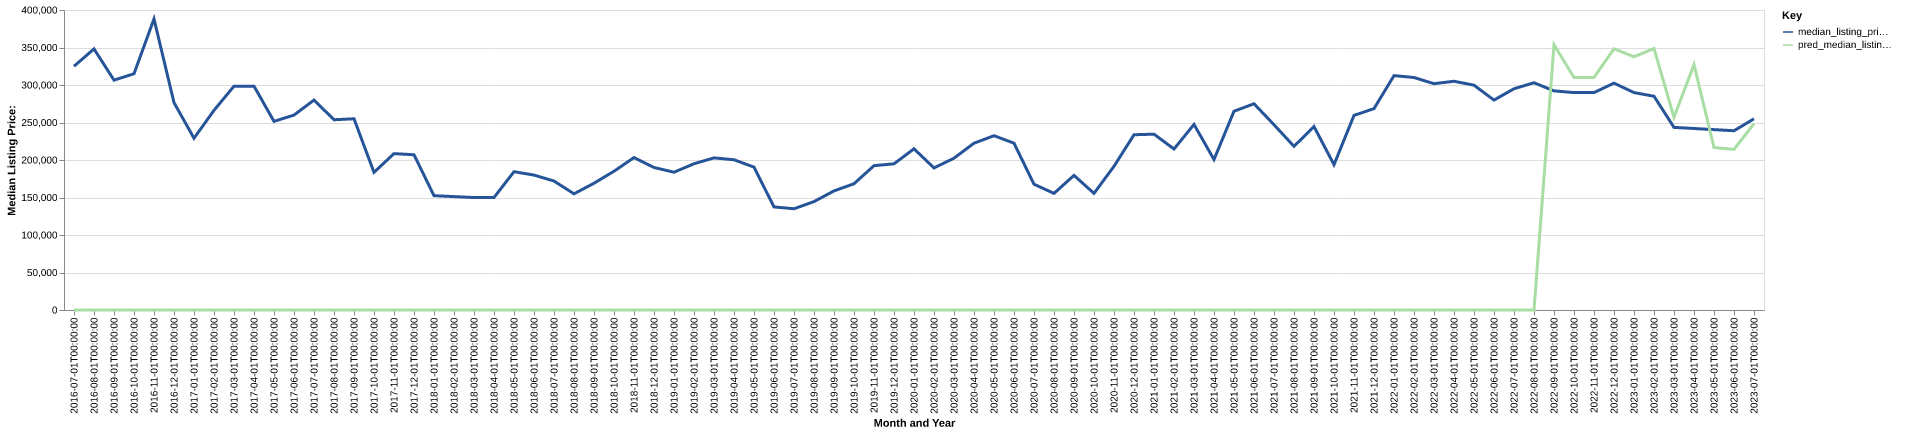

The table this chart was drawn from, first rows:
date, time_idx, median_listing_price, thirty_year_interest_rate_five, month, county_name, active_listing_count, median_days_on_market, pred_median_listing_price, month_year
2016-07-01, 0, 325000, 3.72, 7, hamilton, ne, 7.0, 59.0, 0, Jul-2016
2016-08-01, 1, 348125, 3.73, 8, hamilton, ne, 7.0, 99.0, 0, Aug-2016
2016-09-01, 2, 306500, 3.66, 9, hamilton, ne, 8.0, 113.0, 0, Sep-2016
2016-10-01, 3, 315000, 3.64, 10, hamilton, ne, 9.0, 102.0, 0, Oct-2016
2016-11-01, 4, 388125, 3.66, 11, hamilton, ne, 10.0, 48.0, 0, Nov-2016
2016-12-01, 5, 276500, 3.48, 12, hamilton, ne, 9.0, 55.0, 0, Dec-2016
2017-01-01, 6, 229000, 3.45, 1, hamilton, ne, 7.0, 83.0, 0, Jan-2017
2017-02-01, 7, 266225, 3.5, 2, hamilton, ne, 6.0, 108.0, 0, Feb-2017
2017-03-01, 8, 298500, 3.52, 3, hamilton, ne, 10.0, 34.0, 0, Mar-2017
2017-04-01, 9, 298500, 4.03, 4, hamilton, ne, 10.0, 33.0, 0, Apr-2017
2017-05-01, 10, 251500, 4.32, 5, hamilton, ne, 6.0, 61.0, 0, May-2017
2017-06-01, 11, 259900, 4.2, 6, hamilton, ne, 7.0, 75.0, 0, Jun-2017
2017-07-01, 12, 279900, 4.19, 7, hamilton, ne, 7.0, 29.0, 0, Jul-2017
2017-08-01, 13, 253700, 4.3, 8, hamilton, ne, 9.0, 33.0, 0, Aug-2017
2017-09-01, 14, 254950, 4.1, 9, hamilton, ne, 9.0, 39.0, 0, Sep-2017
2017-10-01, 15, 183500, 4.05, 10, hamilton, ne, 11.0, 43.0, 0, Oct-2017
2017-11-01, 16, 208500, 3.94, 11, hamilton, ne, 15.0, 52.0, 0, Nov-2017
2017-12-01, 17, 207000, 4.03, 12, hamilton, ne, 13.0, 64.0, 0, Dec-2017
2018-01-01, 18, 152450, 3.93, 1, hamilton, ne, 15.0, 86.0, 0, Jan-2018
2018-02-01, 19, 151200, 3.83, 2, hamilton, ne, 14.0, 73.0, 0, Feb-2018
2018-03-01, 20, 149950, 3.94, 3, hamilton, ne, 20.0, 54.0, 0, Mar-2018
2018-04-01, 21, 150000, 3.95, 4, hamilton, ne, 24.0, 46.0, 0, Apr-2018
2018-05-01, 22, 184400, 3.99, 5, hamilton, ne, 15.0, 44.0, 0, May-2018
2018-06-01, 23, 179900, 4.15, 6, hamilton, ne, 15.0, 37.0, 0, Jun-2018
2018-07-01, 24, 171950, 4.4, 7, hamilton, ne, 13.0, 52.0, 0, Jul-2018
2018-08-01, 25, 154900, 4.46, 8, hamilton, ne, 13.0, 49.0, 0, Aug-2018
2018-09-01, 26, 169000, 4.58, 9, hamilton, ne, 13.0, 71.0, 0, Sep-2018
2018-10-01, 27, 185000, 4.66, 10, hamilton, ne, 12.0, 70.0, 0, Oct-2018
2018-11-01, 28, 203250, 4.62, 11, hamilton, ne, 15.0, 59.0, 0, Nov-2018
2018-12-01, 29, 190000, 4.54, 12, hamilton, ne, 12.0, 86.0, 0, Dec-2018
2019-01-01, 30, 183725, 4.6, 1, hamilton, ne, 15.0, 73.0, 0, Jan-2019
2019-02-01, 31, 195000, 4.72, 2, hamilton, ne, 13.0, 103.0, 0, Feb-2019
2019-03-01, 32, 202814, 4.9, 3, hamilton, ne, 16.0, 102.0, 0, Mar-2019
2019-04-01, 33, 200314, 4.94, 4, hamilton, ne, 18.0, 96.0, 0, Apr-2019
2019-05-01, 34, 190500, 4.75, 5, hamilton, ne, 19.0, 90.0, 0, May-2019
2019-06-01, 35, 137450, 4.51, 6, hamilton, ne, 35.0, 26.0, 0, Jun-2019
2019-07-01, 36, 135000, 4.41, 7, hamilton, ne, 40.0, 43.0, 0, Jul-2019
2019-08-01, 37, 144518, 4.41, 8, hamilton, ne, 30.0, 62.0, 0, Aug-2019
2019-09-01, 38, 158795, 4.2, 9, hamilton, ne, 26.0, 77.0, 0, Sep-2019
2019-10-01, 39, 168314, 4.14, 10, hamilton, ne, 22.0, 86.0, 0, Oct-2019
2019-11-01, 40, 192450, 3.84, 11, hamilton, ne, 20.0, 80.0, 0, Nov-2019
2019-12-01, 41, 194900, 3.81, 12, hamilton, ne, 26.0, 62.0, 0, Dec-2019
2020-01-01, 42, 214900, 3.75, 1, hamilton, ne, 25.0, 62.0, 0, Jan-2020
2020-02-01, 43, 189450, 3.73, 2, hamilton, ne, 27.0, 89.0, 0, Feb-2020
2020-03-01, 44, 202400, 3.78, 3, hamilton, ne, 28.0, 105.0, 0, Mar-2020
2020-04-01, 45, 222400, 3.75, 4, hamilton, ne, 24.0, 113.0, 0, Apr-2020
2020-05-01, 46, 232400, 3.74, 5, hamilton, ne, 22.0, 85.0, 0, May-2020
2020-06-01, 47, 222425, 3.72, 6, hamilton, ne, 24.0, 55.0, 0, Jun-2020
2020-07-01, 48, 167700, 3.49, 7, hamilton, ne, 14.0, 64.0, 0, Jul-2020
2020-08-01, 49, 155500, 3.65, 8, hamilton, ne, 17.0, 47.0, 0, Aug-2020
2020-09-01, 50, 179500, 3.33, 9, hamilton, ne, 21.0, 40.0, 0, Sep-2020
2020-10-01, 51, 155500, 3.28, 10, hamilton, ne, 16.0, 47.0, 0, Oct-2020
2020-11-01, 52, 191625, 3.21, 11, hamilton, ne, 19.0, 49.0, 0, Nov-2020
2020-12-01, 53, 233675, 3.07, 12, hamilton, ne, 20.0, 52.0, 0, Dec-2020
2021-01-01, 54, 234450, 2.99, 1, hamilton, ne, 19.0, 69.0, 0, Jan-2021
2021-02-01, 55, 214675, 2.93, 2, hamilton, ne, 18.0, 100.0, 0, Feb-2021
2021-03-01, 56, 247450, 2.88, 3, hamilton, ne, 15.0, 109.0, 0, Mar-2021
2021-04-01, 57, 200625, 2.84, 4, hamilton, ne, 16.0, 35.0, 0, Apr-2021
2021-05-01, 58, 265000, 2.71, 5, hamilton, ne, 13.0, 58.0, 0, May-2021
2021-06-01, 59, 275000, 2.79, 6, hamilton, ne, 12.0, 76.0, 0, Jun-2021
... 25 more rows
